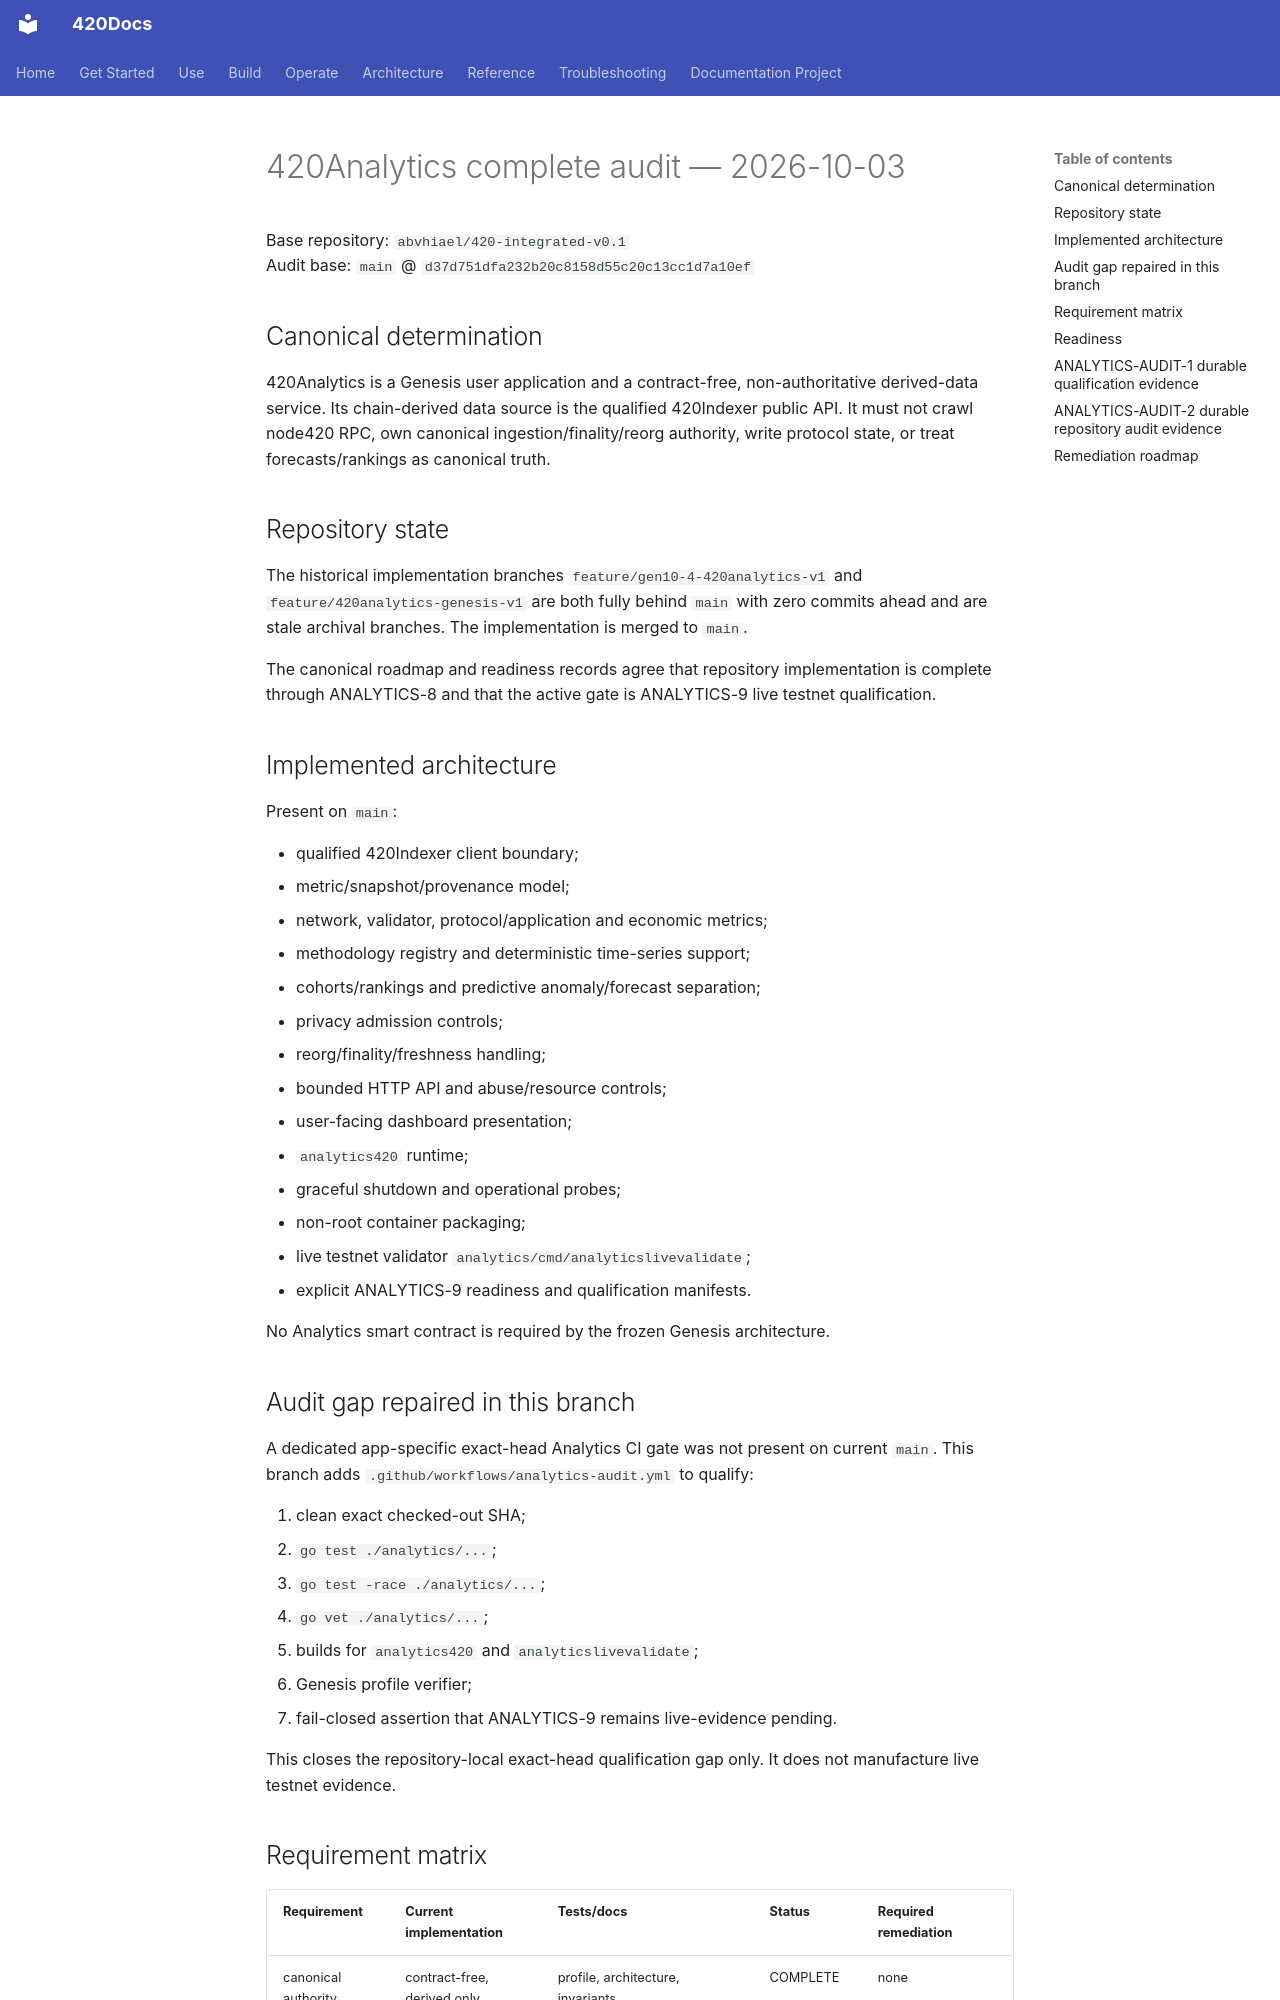

repository: abvhiael/420-integrated-v0.1 · page: audit/420ANALYTICS-COMPLETE-AUDIT-20261003/index.html · generator: mkdocs

# 420Analytics complete audit — 2026-10-03

Base repository: `abvhiael/420-integrated-v0.1`  
Audit base: `main` @ `d37d751dfa232b20c8158d55c20c13cc1d7a10ef`

## Canonical determination

420Analytics is a Genesis user application and a contract-free, non-authoritative derived-data service. Its chain-derived data source is the qualified 420Indexer public API. It must not crawl node420 RPC, own canonical ingestion/finality/reorg authority, write protocol state, or treat forecasts/rankings as canonical truth.

## Repository state

The historical implementation branches `feature/gen10-4-420analytics-v1` and `feature/420analytics-genesis-v1` are both fully behind `main` with zero commits ahead and are stale archival branches. The implementation is merged to `main`.

The canonical roadmap and readiness records agree that repository implementation is complete through ANALYTICS-8 and that the active gate is ANALYTICS-9 live testnet qualification.

## Implemented architecture

Present on `main`:

- qualified 420Indexer client boundary;
- metric/snapshot/provenance model;
- network, validator, protocol/application and economic metrics;
- methodology registry and deterministic time-series support;
- cohorts/rankings and predictive anomaly/forecast separation;
- privacy admission controls;
- reorg/finality/freshness handling;
- bounded HTTP API and abuse/resource controls;
- user-facing dashboard presentation;
- `analytics420` runtime;
- graceful shutdown and operational probes;
- non-root container packaging;
- live testnet validator `analytics/cmd/analyticslivevalidate`;
- explicit ANALYTICS-9 readiness and qualification manifests.

No Analytics smart contract is required by the frozen Genesis architecture.

## Audit gap repaired in this branch

A dedicated app-specific exact-head Analytics CI gate was not present on current `main`. This branch adds `.github/workflows/analytics-audit.yml` to qualify:

1. clean exact checked-out SHA;
2. `go test ./analytics/...`;
3. `go test -race ./analytics/...`;
4. `go vet ./analytics/...`;
5. builds for `analytics420` and `analyticslivevalidate`;
6. Genesis profile verifier;
7. fail-closed assertion that ANALYTICS-9 remains live-evidence pending.

This closes the repository-local exact-head qualification gap only. It does not manufacture live testnet evidence.
